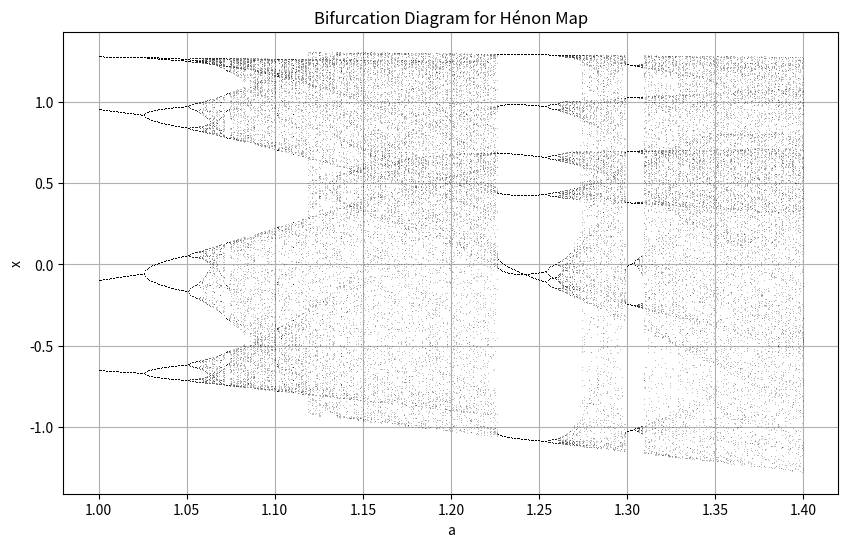
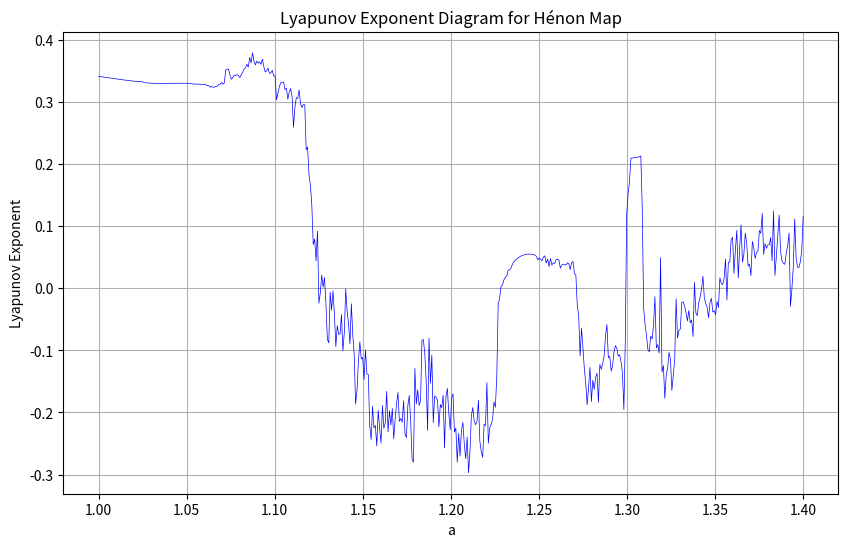

Python code for these plots, in order:
import numpy as np
import matplotlib.pyplot as plt
#from sage.crypto.sbox import SBox

def henon_map(x, y, a=1.4, b=0.3):
    x_new = 1 - a * x**2 + y
    y_new = b * x
    return x_new, y_new

def lyapunov_exponent(x0, y0, a, b, n):
    sum = 0
    for i in range(n):
        x0, y0 = henon_map(x0, y0, a, b)
        sum += np.log(np.abs(a - 2 * a * x0))
    return sum / n

# Bifurcation Diagram Parameters
a_values = np.linspace(1.0, 1.4, 500)  # Range
b = 0.3  # Fixed value of b
iterations = 1000  
last = 100  # Number of iterations to plot
x0, y0 = 0.1, 0.1  

# Lyapunov Exponent Parameters
lyapunov_iterations = 1000  # 

# Prepare data for bifurcation diagram
x_bifurcation = np.zeros((len(a_values), last))

# Prepare data for Lyapunov exponent
lyapunov_exponents = np.zeros(len(a_values))

for i, a in enumerate(a_values):
    x_temp, y_temp = x0, y0
    
    # Calculate bifurcation diagram values
    for _ in range(iterations - last):
        x_temp, y_temp = henon_map(x_temp, y_temp, a, b)
    for j in range(last):
        x_temp, y_temp = henon_map(x_temp, y_temp, a, b)
        x_bifurcation[i, j] = x_temp
    
    # Calculate Lyapunov exponent
    lyapunov_exponents[i] = lyapunov_exponent(x0, y0, a, b, lyapunov_iterations)

# Plot Bifurcation Diagram (a vs x)
plt.figure(figsize=(10, 6))
for i in range(len(a_values)):
    plt.plot([a_values[i]] * last, x_bifurcation[i, :], ',k', alpha=0.25)
plt.xlabel('a')
plt.ylabel('x')
plt.title('Bifurcation Diagram for Hénon Map')
plt.grid(True)
plt.show()

# Plot Lyapunov Exponent Diagram (a vs λ)
plt.figure(figsize=(10, 6))
plt.plot(a_values, lyapunov_exponents, '-b', linewidth=0.5)
plt.xlabel('a')
plt.ylabel('Lyapunov Exponent')
plt.title('Lyapunov Exponent Diagram for Hénon Map')
plt.grid(True)
plt.show()
